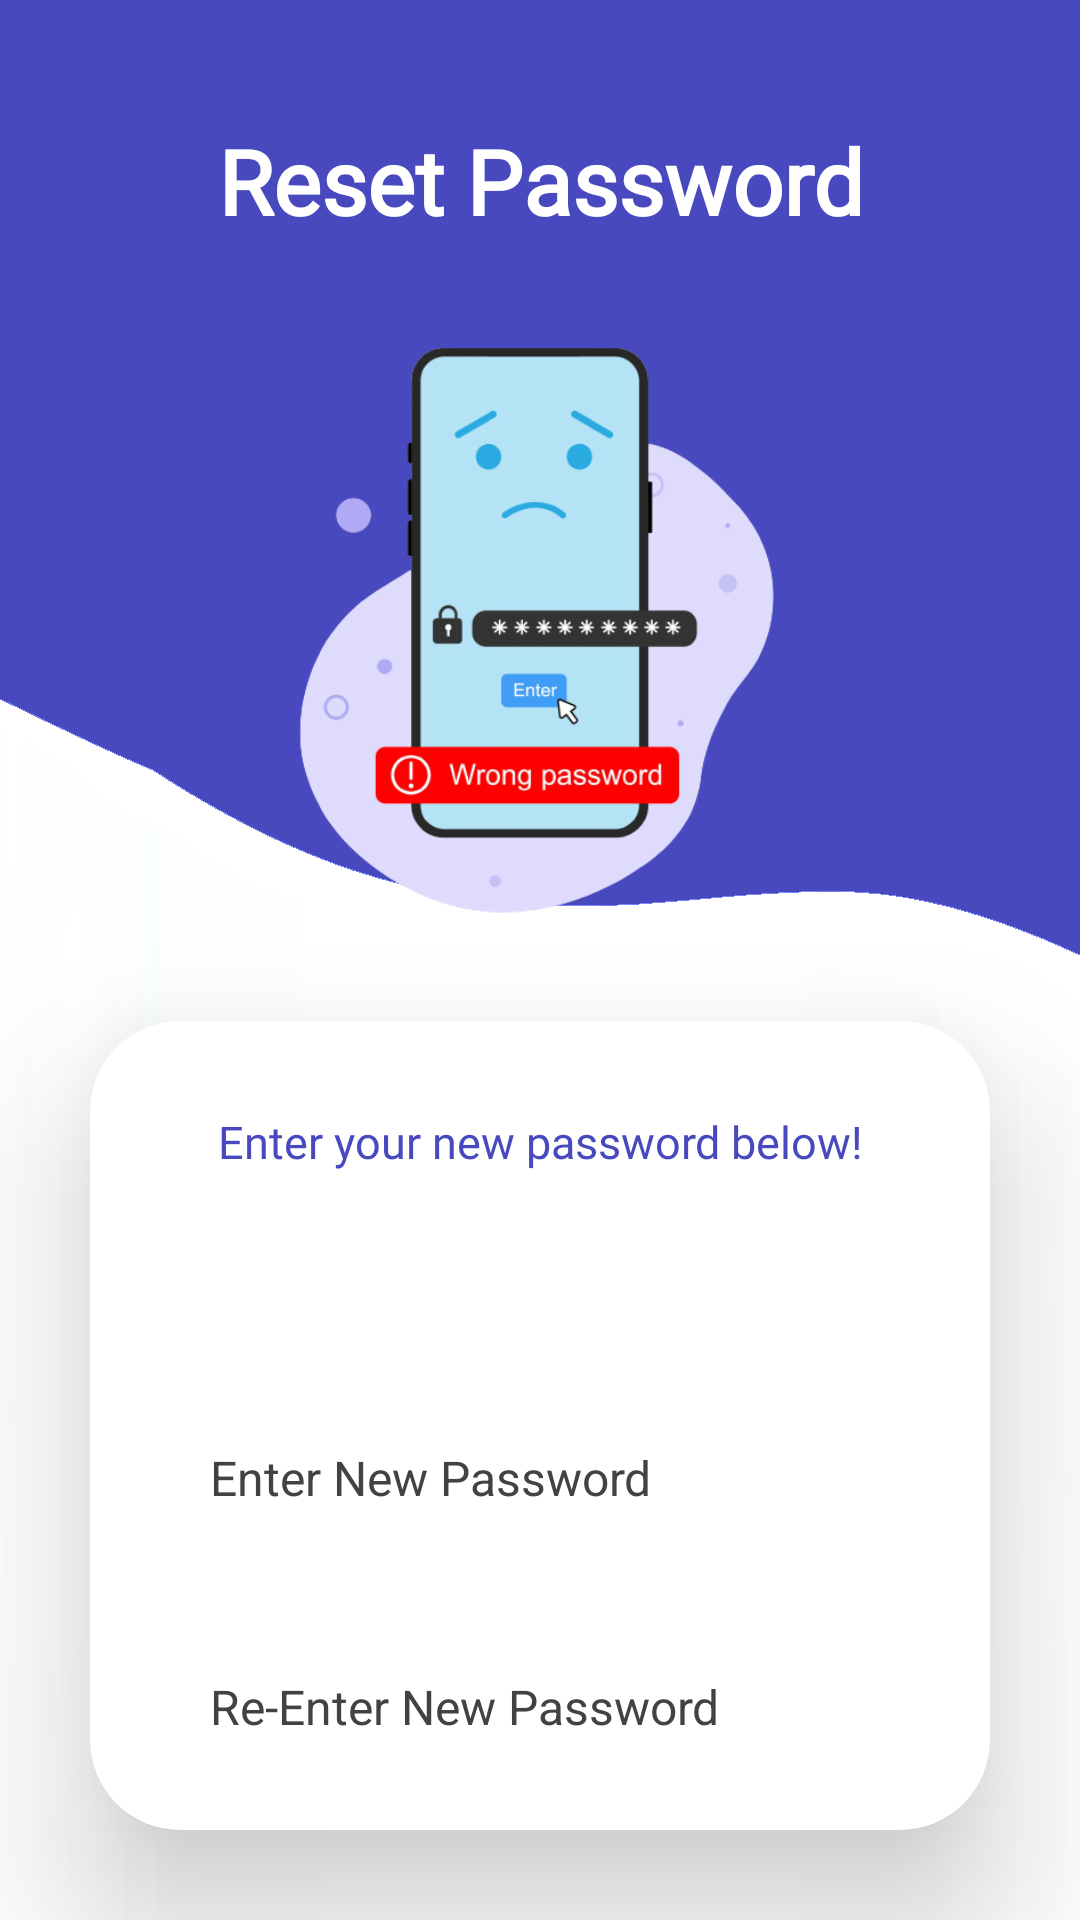

Android layout source for this screen:
<!-- AndroidManifest.xml: application theme Theme.BankBoost -->
<!-- res/layout/activity_forgot2.xml -->
<?xml version="1.0" encoding="utf-8"?>
<RelativeLayout xmlns:android="http://schemas.android.com/apk/res/android"
    xmlns:app="http://schemas.android.com/apk/res-auto"
    xmlns:card_view="http://schemas.android.com/apk/res-auto"
    xmlns:tools="http://schemas.android.com/tools"
    android:layout_width="match_parent"
    android:layout_height="match_parent"
    android:background="@drawable/screen3img"
    android:orientation="vertical"
    tools:context=".Forgot2">

    <TextView
        android:id="@+id/forgotTitle"
        android:layout_width="match_parent"
        android:layout_height="wrap_content"
        android:layout_marginTop="40dp"
        android:fontFamily="@font/aclonica"
        android:gravity="center"
        android:text="Reset Password"
        android:textAlignment="center"
        android:textColor="@color/white"
        android:textSize="30sp"
        android:textStyle="bold" />

    <ImageView
        android:id="@+id/forgotImage"
        android:layout_width="240dp"
        android:layout_height="200dp"
        android:layout_below="@id/forgotTitle"
        android:layout_centerInParent="true"
        android:layout_marginTop="30dp"
        card_view:srcCompat="@drawable/forgotimg" />

    <androidx.cardview.widget.CardView
        android:layout_width="match_parent"
        android:layout_height="wrap_content"
        android:layout_below="@id/forgotImage"
        android:layout_marginTop="30dp"
        android:layout_marginLeft="30dp"
        android:layout_marginRight="30dp"
        android:layout_marginBottom="30dp"
        app:cardCornerRadius="30dp"
        app:cardElevation="30dp">


    <LinearLayout
        android:layout_width="match_parent"
        android:layout_height="wrap_content"
        android:orientation="vertical"
        android:padding="30dp">

        <TextView
            android:id="@+id/forgotText"
            android:layout_width="match_parent"
            android:layout_height="wrap_content"
            android:fontFamily="@font/aclonica"
            android:gravity="center"
            android:text="Enter your new password below!"
            android:textColor="@color/blue"
            android:textSize="15dp" />

        <TextView
            android:id="@+id/usernameText"
            android:layout_width="match_parent"
            android:layout_height="wrap_content"
            android:layout_marginTop="10dp"
            android:fontFamily="@font/aclonica"
            android:gravity="center"
            android:text=""
            android:textColor="@color/black"
            android:textSize="20dp" />


        <EditText
            android:id="@+id/newPassword"
            android:layout_width="match_parent"
            android:layout_height="50dp"
            android:layout_marginTop="40dp"
            android:background="@drawable/custom_edittext"
            android:drawablePadding="10dp"
            android:hint="Enter New Password"
            android:inputType="textPassword"
            android:padding="10dp"
            android:textColor="@color/black"
            android:textColorHint="@color/gray"
            android:textSize="16dp"/>

        <ImageView
            android:id="@+id/newPasswordShowHide"
            android:layout_width="24dp"
            android:layout_height="24dp"
            android:layout_alignParentRight="true"
            android:layout_marginTop="-38dp"
            android:layout_gravity="right"
            android:layout_marginRight="30dp" />

        <EditText
            android:id="@+id/confirmNewPassword"
            android:layout_width="match_parent"
            android:layout_height="50dp"
            android:layout_marginTop="40dp"
            android:background="@drawable/custom_edittext"
            android:drawablePadding="10dp"
            android:hint="Re-Enter New Password"
            android:inputType="textPassword"
            android:padding="10dp"
            android:textColor="@color/black"
            android:textColorHint="@color/gray"
            android:textSize="16dp"/>

        <ImageView
            android:id="@+id/confirmNewPasswordShowHide"
            android:layout_width="24dp"
            android:layout_height="24dp"
            android:layout_alignParentRight="true"
            android:layout_marginTop="-38dp"
            android:layout_gravity="right"
            android:layout_marginRight="30dp" />

        <androidx.appcompat.widget.AppCompatButton
            android:id="@+id/btnProceed"
            android:layout_width="match_parent"
            android:layout_height="50dp"
            android:layout_centerHorizontal="true"
            android:layout_marginTop="40dp"
            android:background="@drawable/button_edit"
            android:text="Proceed"
            android:textColor="@color/white"
            android:textSize="15dp" />

        <androidx.appcompat.widget.AppCompatButton
            android:id="@+id/btnCancel"
            android:layout_width="match_parent"
            android:layout_height="50dp"
            android:layout_marginTop="20dp"
            android:background="@drawable/button_edit"
            android:text="Cancel"
            android:textColor="@color/white"
            android:textSize="15dp" />

        </LinearLayout>
    </androidx.cardview.widget.CardView>

</RelativeLayout>
<!-- resources referenced by this layout -->
<resources>
  <color name="black">#FF000000</color>
  <color name="blue">#4849BF</color>
  <color name="gray">#404345</color>
  <color name="white">#FFFFFFFF</color>
  <!-- drawable button_edit (drawable) -->
  <?xml version="1.0" encoding="utf-8"?>
  <ripple xmlns:android="http://schemas.android.com/apk/res/android"
      android:color="#66a1ff">
      <item>
          <shape android:shape="rectangle">
              <gradient
                  android:startColor="@color/blue"
                  android:endColor="#66a1ff" />
              <corners android:radius="20dp" />
          </shape>
      </item>
  </ripple>
  <!-- drawable forgotimg: png bitmap (drawable, 69956 bytes) -->
  <!-- drawable screen3img: png bitmap (drawable, 36025 bytes) -->
  <style name="Theme.BankBoost" parent="Theme.MaterialComponents.DayNight.DarkActionBar">
          
          <item name="colorPrimary">@color/blue</item>
          <item name="colorPrimaryVariant">@color/blue</item>
          <item name="colorOnPrimary">@color/white</item>
          
          <item name="colorSecondary">@color/teal_200</item>
          <item name="colorSecondaryVariant">@color/teal_700</item>
          <item name="colorOnSecondary">@color/black</item>
          
          <item name="android:statusBarColor">?attr/colorPrimaryVariant</item>
          
      </style>
  <color name="teal_200">#FF03DAC5</color>
  <color name="teal_700">#FF018786</color>
</resources>
